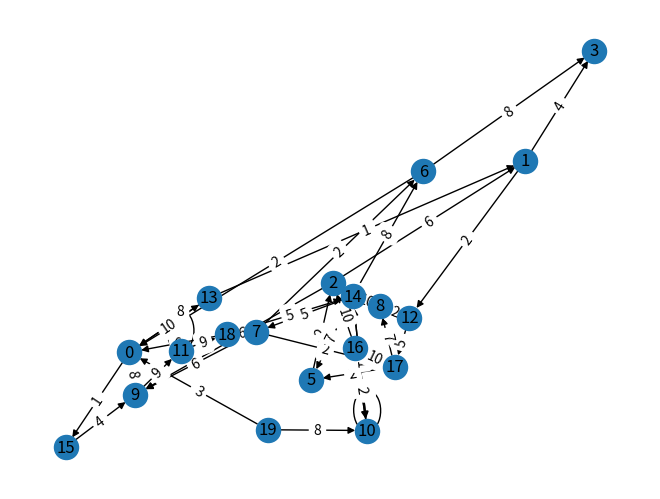
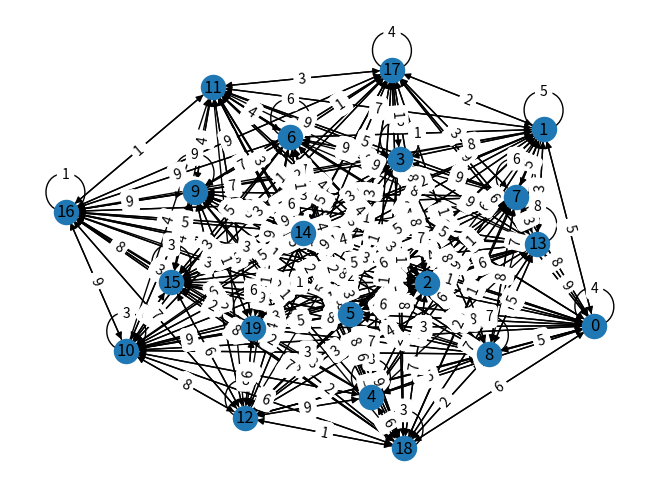
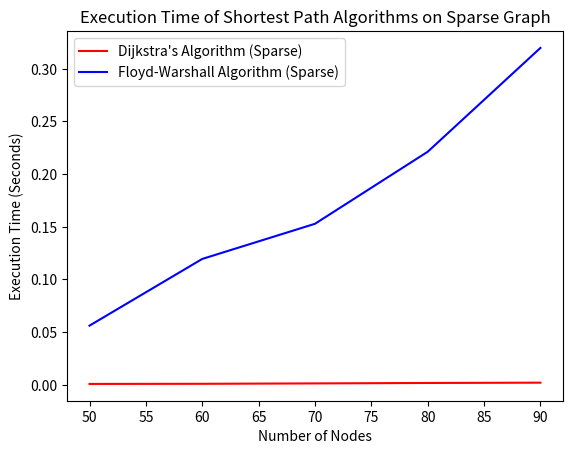
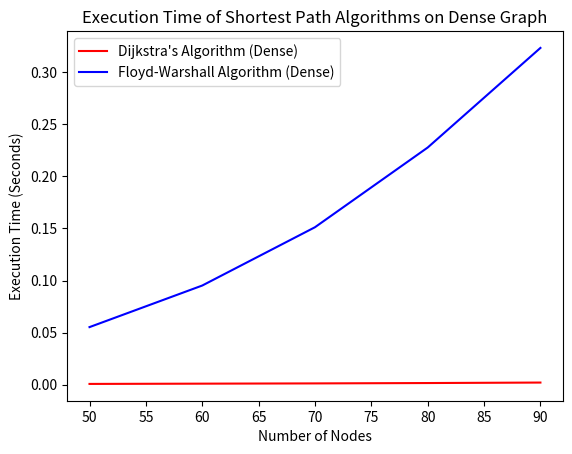

Source code (Python) for these figures, in order:
import numpy as np
import time
import networkx as nx
import matplotlib.pyplot as plt

# Dijkstra's algorithm implementation


def dijkstra(graph, start):
    n = len(graph)
    dist = [float('inf')] * n
    visited = [False] * n
    dist[start] = 0
    for _ in range(n):
        u = min(filter(lambda x: not visited[x], range(
            n)), key=dist.__getitem__)
        visited[u] = True
        for v in range(n):
            if graph[u][v] != 0 and not visited[v]:
                alt = dist[u] + graph[u][v]
                if alt < dist[v]:
                    dist[v] = alt
    return dist

# Floyd-Warshall algorithm implementation


def floyd_warshall(graph):
    n = len(graph)
    dist = graph.copy()
    for k in range(n):
        for i in range(n):
            for j in range(n):
                dist[i][j] = min(dist[i][j], dist[i][k] + dist[k][j])
    return dist

# Function to draw graph using NetworkX


def draw_graph(graph):
    G = nx.DiGraph()
    n = len(graph)
    for i in range(n):
        for j in range(n):
            if graph[i][j] != 0:
                G.add_edge(i, j, weight=graph[i][j])
    pos = nx.spring_layout(G)
    nx.draw(G, pos, with_labels=True)
    labels = nx.get_edge_attributes(G, 'weight')
    nx.draw_networkx_edge_labels(G, pos, edge_labels=labels)
    plt.show()


# Measure execution time of Dijkstra's algorithm for increasing number of nodes in sparse graph
times_sparse_dijkstra = []
for n in range(50, 100, 10):
    graph_sparse = np.random.choice([0, 1], size=(n, n), p=[0.9, 0.1])
    start_time = time.time()
    dijkstra(graph_sparse, 0)
    end_time = time.time()
    times_sparse_dijkstra.append(end_time - start_time)

# Measure execution time of Floyd-Warshall algorithm for increasing number of nodes in sparse graph
times_sparse_floyd = []
for n in range(50, 100, 10):
    graph_sparse = np.random.choice([0, 1], size=(n, n), p=[0.9, 0.1])
    start_time = time.time()
    floyd_warshall(graph_sparse)
    end_time = time.time()
    times_sparse_floyd.append(end_time - start_time)

# Measure execution time of Dijkstra's algorithm for increasing number of nodes in dense graph
times_dense_dijkstra = []
for n in range(50, 100, 10):
    graph_dense = np.random.randint(0, 10, size=(n, n))
    start_time = time.time()
    dijkstra(graph_dense, 0)
    end_time = time.time()
    times_dense_dijkstra.append(end_time - start_time)

# Measure execution time of Floyd-Warshall algorithm for increasing number of nodes in dense graph
times_dense_floyd = []
for n in range(50, 100, 10):
    graph_dense = np.random.randint(0, 10, size=(n, n))
    start_time = time.time()
    floyd_warshall(graph_dense)
    end_time = time.time()
    times_dense_floyd.append(end_time - start_time)

#
# Draw sample sparse graph
graph_sparse = np.random.choice([0, 1, 2, 3, 4, 5, 6, 7, 8, 9, 10], size=(
    20, 20), p=[0.9, 0.01, 0.01, 0.01, 0.01, 0.01, 0.01, 0.01, 0.01, 0.01, 0.01])
draw_graph(graph_sparse)

# Draw sample dense graph
graph_dense = np.random.randint(0, 10, size=(20, 20))
draw_graph(graph_dense)
# Plot execution time data for sparse graph
plt.plot(range(50, 100, 10), times_sparse_dijkstra, color='red',
         label="Dijkstra's Algorithm (Sparse)")
plt.plot(range(50, 100, 10), times_sparse_floyd, color='blue',
         label="Floyd-Warshall Algorithm (Sparse)")
plt.legend()
plt.xlabel("Number of Nodes")
plt.ylabel("Execution Time (Seconds)")
plt.title("Execution Time of Shortest Path Algorithms on Sparse Graph")
plt.show()

# Plot execution time data for dense graph
plt.plot(range(50, 100, 10), times_dense_dijkstra, color='red',
         label="Dijkstra's Algorithm (Dense)")
plt.plot(range(50, 100, 10), times_dense_floyd, color='blue',
         label="Floyd-Warshall Algorithm (Dense)")
plt.legend()
plt.xlabel("Number of Nodes")
plt.ylabel("Execution Time (Seconds)")
plt.title("Execution Time of Shortest Path Algorithms on Dense Graph")
plt.show()
